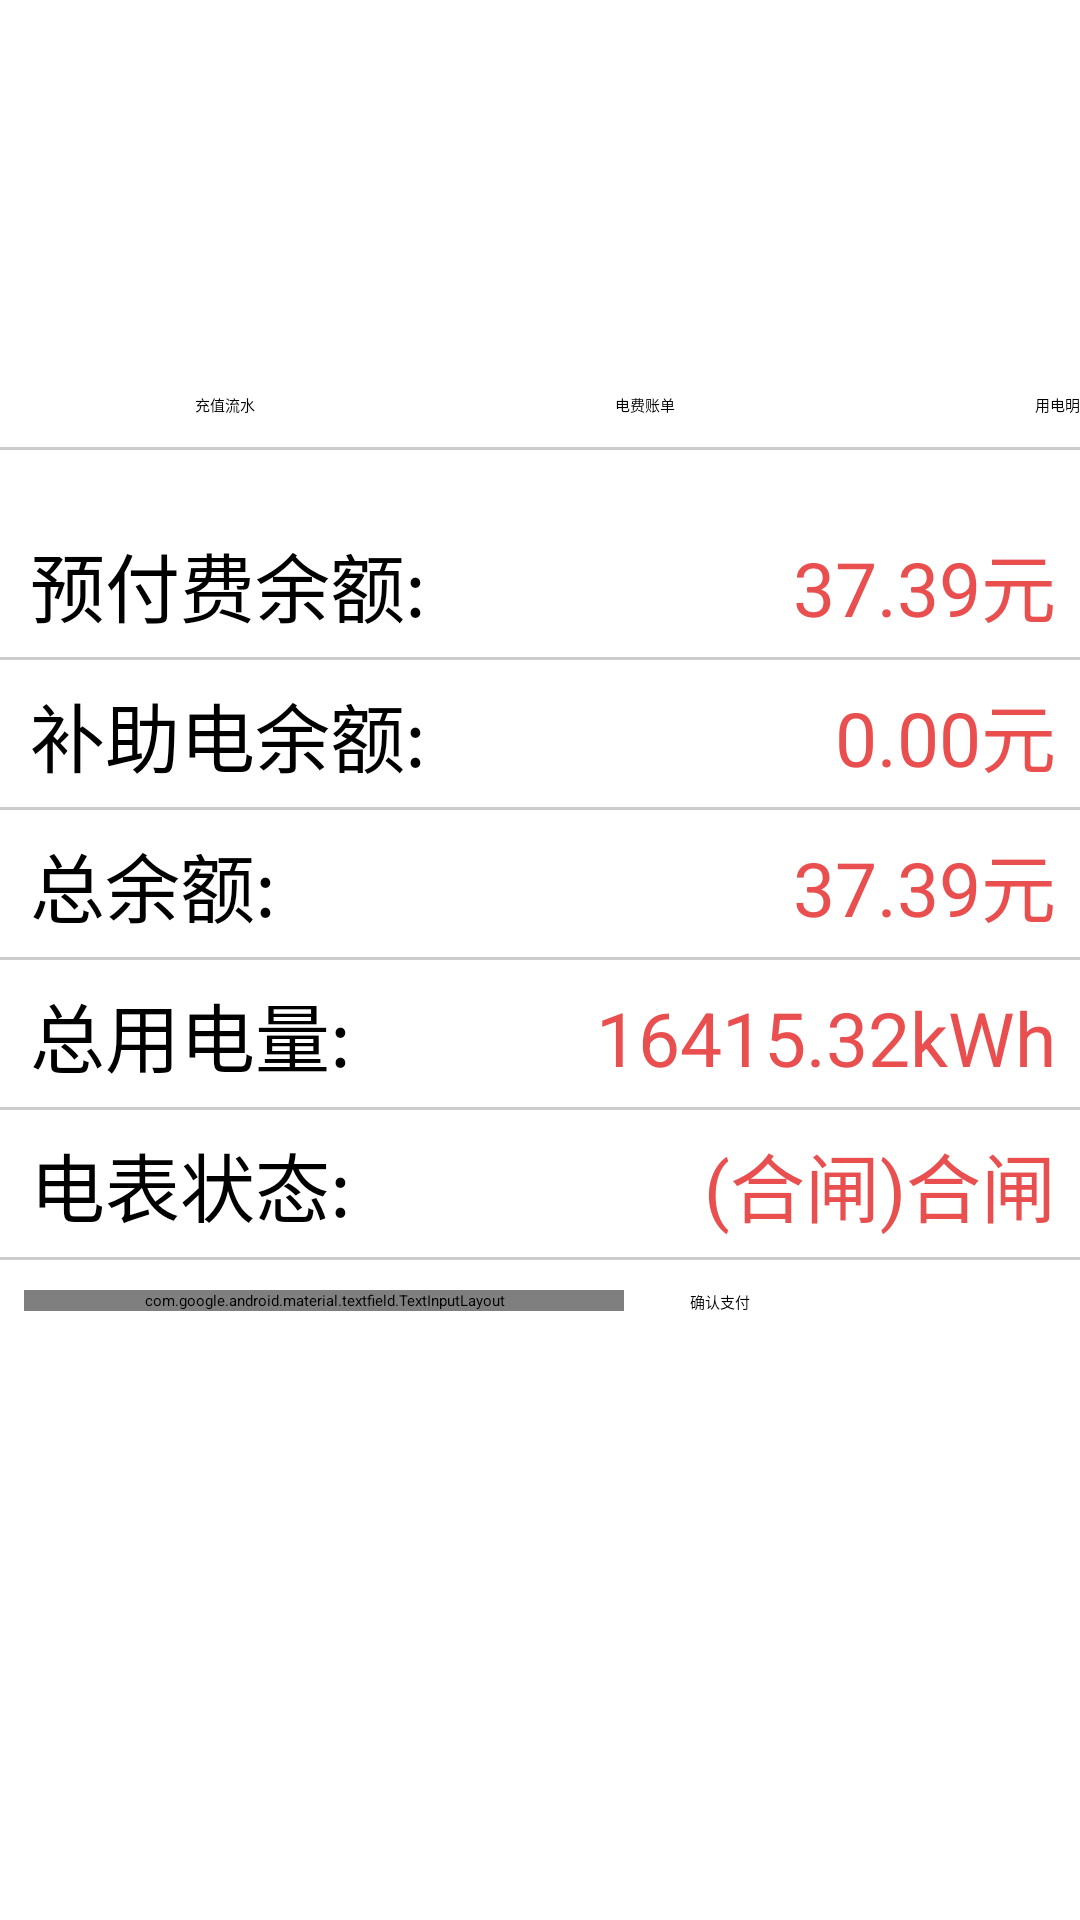

Here is an Android app screen rendered from its layout file. Give the layout XML and the strings, colors and styles it references.
<!-- AndroidManifest.xml: application theme Theme.SmartVillage -->
<!-- res/layout/activity_pay_fee.xml -->
<?xml version="1.0" encoding="utf-8"?>
<androidx.constraintlayout.widget.ConstraintLayout xmlns:android="http://schemas.android.com/apk/res/android"
    xmlns:app="http://schemas.android.com/apk/res-auto"
    xmlns:tools="http://schemas.android.com/tools"
    android:layout_width="match_parent"
    android:layout_height="match_parent"
    tools:context=".PayFeeActivity">


    <LinearLayout
        app:layout_constraintTop_toTopOf="parent"
        android:id="@+id/pay_fee_mohter"
        android:layout_width="match_parent"
        android:layout_height="150dp"
        android:background="@drawable/linerstroker">
        <LinearLayout
            android:layout_width="140dp"
            android:layout_height="wrap_content"
            android:orientation="vertical"
            android:id="@+id/insert_fee"
            android:clickable="true">


            
            <ImageView
                android:layout_width="match_parent"
                android:layout_height="120dp"
                android:contentDescription="@string/dashboard_test"


                app:srcCompat="@drawable/ic_pay_bill" />

            <TextView
                android:layout_width="match_parent"
                android:layout_height="30dp"
                android:layout_marginLeft="10dp"
                android:layout_marginTop="0dp"
                android:gravity="center"

                android:text="充值流水"

                android:textAppearance="?attr/textAppearanceHeadline6"/>
        </LinearLayout>
        <LinearLayout
            android:layout_width="140dp"
            android:layout_height="wrap_content"
            android:orientation="vertical"
            android:id="@+id/paybill"
            android:clickable="true">


            
            <ImageView
                android:layout_width="match_parent"
                android:layout_height="120dp"
                android:contentDescription="@string/dashboard_test"
                android:scaleType="centerCrop"

                app:srcCompat="@drawable/ic__pay_bill_2" />

            <TextView
                android:layout_width="match_parent"
                android:layout_height="30dp"
                android:layout_marginLeft="10dp"
                android:layout_marginTop="0dp"
                android:gravity="center"

                android:text="电费账单"

                android:textAppearance="?attr/textAppearanceHeadline6"/>
        </LinearLayout>
        <LinearLayout
            android:layout_width="140dp"
            android:layout_height="wrap_content"
            android:orientation="vertical"
            android:id="@+id/detail"
            android:clickable="true">


            
            <ImageView
                android:layout_width="match_parent"
                android:layout_height="120dp"
                android:contentDescription="@string/dashboard_test"
                android:scaleType="centerCrop"

                app:srcCompat="@drawable/ic_pay_detail" />

            <TextView
                android:layout_width="match_parent"
                android:layout_height="30dp"
                android:layout_marginLeft="10dp"
                android:layout_marginTop="0dp"
                android:gravity="center"

                android:text="用电明细"

                android:textAppearance="?attr/textAppearanceHeadline6"/>
        </LinearLayout>
    </LinearLayout>

    <LinearLayout
        android:layout_marginTop="20dp"
        android:layout_width="match_parent"
        android:layout_height="250dp"
        android:id="@+id/pay_fee_brother"
        android:orientation="vertical"
        android:background="@drawable/linertopstroker"
        app:layout_constraintTop_toBottomOf="@id/pay_fee_mohter">
        <LinearLayout
            android:layout_width="match_parent"
            android:layout_height="50dp"
            android:background="@drawable/linerstroker"
            android:orientation="horizontal">
            <TextView
                android:layout_width="150dp"
                android:layout_height="50dp"
                android:layout_marginLeft="10dp"
                android:layout_marginTop="0dp"
                android:gravity="center_vertical"
                android:textSize="25dp"
                android:text="预付费余额:"
                android:textAppearance="?attr/textAppearanceHeadline6"/>
            <TextView
                android:layout_marginRight="8dp"
                android:layout_width="match_parent"
                android:layout_height="50dp"
                android:layout_marginLeft="10dp"
                android:layout_marginTop="0dp"
                android:gravity="right"
                android:textSize="25dp"
                android:text="37.39元"
                android:textColor="@color/red"
                android:textAppearance="?attr/textAppearanceHeadline6"/>
        </LinearLayout>
        <LinearLayout
            android:layout_width="match_parent"
            android:layout_height="50dp"
            android:background="@drawable/linerstroker"
            android:orientation="horizontal">
            <TextView
                android:layout_width="150dp"
                android:layout_height="50dp"
                android:layout_marginLeft="10dp"
                android:layout_marginTop="0dp"
                android:gravity="center_vertical"
                android:textSize="25dp"
                android:text="补助电余额:"
                android:textAppearance="?attr/textAppearanceHeadline6"/>
            <TextView
                android:layout_marginRight="8dp"
                android:layout_width="match_parent"
                android:layout_height="50dp"
                android:layout_marginLeft="10dp"
                android:layout_marginTop="0dp"
                android:gravity="right"
                android:textSize="25dp"
                android:text="0.00元"
                android:textColor="@color/red"
                android:textAppearance="?attr/textAppearanceHeadline6"/>
        </LinearLayout>
        <LinearLayout
            android:layout_width="match_parent"
            android:layout_height="50dp"
            android:background="@drawable/linerstroker"
            android:orientation="horizontal">
            <TextView
                android:layout_width="150dp"
                android:layout_height="50dp"
                android:layout_marginLeft="10dp"
                android:layout_marginTop="0dp"
                android:gravity="center_vertical"
                android:textSize="25dp"
                android:text="总余额:"
                android:textAppearance="?attr/textAppearanceHeadline6"/>
            <TextView
                android:layout_marginRight="8dp"
                android:layout_width="match_parent"
                android:layout_height="50dp"
                android:layout_marginLeft="10dp"
                android:layout_marginTop="0dp"
                android:gravity="right"
                android:textSize="25dp"
                android:text="37.39元"
                android:textColor="@color/red"
                android:textAppearance="?attr/textAppearanceHeadline6"/>
        </LinearLayout>
        <LinearLayout
            android:layout_width="match_parent"
            android:layout_height="50dp"
            android:background="@drawable/linerstroker"
            android:orientation="horizontal">
            <TextView
                android:layout_width="150dp"
                android:layout_height="50dp"
                android:layout_marginLeft="10dp"
                android:layout_marginTop="0dp"
                android:gravity="center_vertical"
                android:textSize="25dp"
                android:text="总用电量:"
                android:textAppearance="?attr/textAppearanceHeadline6"/>
            <TextView
                android:layout_marginRight="8dp"
                android:layout_width="match_parent"
                android:layout_height="50dp"
                android:layout_marginLeft="10dp"
                android:layout_marginTop="0dp"
                android:gravity="right"
                android:textSize="25dp"
                android:text="16415.32kWh"
                android:textColor="@color/red"
                android:textAppearance="?attr/textAppearanceHeadline6"/>
        </LinearLayout>
        <LinearLayout
            android:layout_width="match_parent"
            android:layout_height="50dp"
            android:background="@drawable/linerstroker"
            android:orientation="horizontal">
            <TextView
                android:layout_width="150dp"
                android:layout_height="50dp"
                android:layout_marginLeft="10dp"
                android:layout_marginTop="0dp"
                android:gravity="center_vertical"
                android:textSize="25dp"
                android:text="电表状态:"
                android:textAppearance="?attr/textAppearanceHeadline6"/>
            <TextView
                android:layout_marginRight="8dp"
                android:layout_width="match_parent"
                android:layout_height="50dp"
                android:layout_marginLeft="10dp"
                android:layout_marginTop="0dp"
                android:gravity="right"
                android:textSize="25dp"
                android:text="(合闸)合闸"
                android:textColor="@color/red"
                android:textAppearance="?attr/textAppearanceHeadline6"/>
        </LinearLayout>
    </LinearLayout>

    <LinearLayout
        android:orientation="horizontal"
        app:layout_constraintTop_toBottomOf="@id/pay_fee_brother"
        android:layout_width="match_parent"
        android:layout_height="200dp">

        <LinearLayout
            android:layout_width="match_parent"
            android:layout_height="wrap_content">
            <com.google.android.material.textfield.TextInputLayout
                android:id="@+id/update_old_password"
                app:layout_constraintTop_toTopOf="parent"
                app:layout_constraintStart_toStartOf="parent"
                app:layout_constraintEnd_toEndOf="parent"
                android:layout_width="200dp"
                android:layout_height="wrap_content"
                android:layout_marginTop="10dp"
                android:layout_marginLeft="8dp"
                app:helperText="请输入充值的费用,单位元"
                android:hint="费用"
                style="@style/Widget.MaterialComponents.TextInputLayout.OutlinedBox">

                <com.google.android.material.textfield.TextInputEditText
                    android:id="@+id/pay_bill_number"
                    android:layout_width="match_parent"
                    android:layout_height="wrap_content"
                    android:inputType="text"
                    />
            </com.google.android.material.textfield.TextInputLayout>
            <Button
                android:id="@+id/pay_bill_comfirm"
                app:icon = "@drawable/ic_done_fill0_wght400_grad0_opsz48"
                android:layout_marginTop="10dp"
                android:layout_marginLeft="10dp"
                android:layout_width="wrap_content"
                android:layout_height="wrap_content"
                android:text="确认支付"
                style="@style/Widget.MaterialComponents.Button.Icon"
                />
        </LinearLayout>

    </LinearLayout>
</androidx.constraintlayout.widget.ConstraintLayout>
<!-- resources referenced by this layout -->
<resources>
  <color name="red">#e94f4f</color>
  <!-- drawable ic__pay_bill_2: vector/xml drawable (drawable, 2863 chars, omitted) -->
  <!-- drawable ic_done_fill0_wght400_grad0_opsz48 (drawable) -->
  <vector android:height="24dp" android:viewportHeight="48"
      android:viewportWidth="48" android:width="24dp" xmlns:android="http://schemas.android.com/apk/res/android">
      <path android:fillColor="#FF000000" android:pathData="M18.9,35.7 L7.7,24.5 9.85,22.35 18.9,31.4 38.1,12.2 40.25,14.35Z"/>
  </vector>
  <!-- drawable ic_pay_bill (drawable) -->
  <vector xmlns:android="http://schemas.android.com/apk/res/android"
      android:width="16dp"
      android:height="16dp"
      android:viewportWidth="1024"
      android:viewportHeight="1024">
    <path
        android:pathData="M852.8,634.9a359.7,359.7 0,0 0,18.2 -172.3,362.7 362.7,0 1,0 -359.2,412.2v64a427.5,427.5 0,1 1,401.1 -282,32 32,0 0,1 -43.4,18 31.9,31.9 0,0 1,-16.7 -39.9zM850.1,892.9c0.4,1 0.9,2 1.2,3a32,32 0,0 1,1.9 9.6v1.1a32,32 0,0 1,-32 32L512,938.6v-64h232.5l-51.4,-51.4a31.9,31.9 0,0 1,0 -45.1l0.1,-0.1a31.9,31.9 0,0 1,45.1 0l105.7,105.7c0.6,0.6 0.7,1.3 1.3,1.9a32.4,32.4 0,0 1,4.8 7.4z"
        android:fillColor="#333333"/>
    <path
        android:pathData="M629.5,548.3h-86.4v-52.3h86.4a30.4,30.4 0,1 0,0 -60.7h-48.3l65.6,-62.9a26.3,26.3 0,0 0,8.1 -19.2,32.2 32.2,0 0,0 -52.7,-23.9l-90.7,86.9 -88.9,-85.3a32.6,32.6 0,0 0,-44.7 0,29.6 29.6,0 0,0 0,43l63.9,61.2h-48.3a30.4,30.4 0,1 0,0 60.7h86.4V548.3h-86.4a30.4,30.4 0,1 0,0 60.7h86.4v63.9a31.6,31.6 0,0 0,63.2 0v-63.9h86.4a30.4,30.4 0,1 0,0 -60.7z"
        android:fillColor="#FF9C00"/>
  </vector>
  <!-- drawable ic_pay_detail: vector/xml drawable (drawable, 2895 chars, omitted) -->
  <!-- drawable linerstroker (drawable) -->
  <layer-list xmlns:android="http://schemas.android.com/apk/res/android" >
      
      <item>
          <shape>
              <solid android:color="#cccccc" />
          </shape>
      </item>
      
      <item android:bottom="1dp"> 
          <shape>
              <solid android:color="#ffffff" />
          </shape>
      </item>
  </layer-list>
  <!-- drawable linertopstroker (drawable) -->
  <layer-list xmlns:android="http://schemas.android.com/apk/res/android" >
      
      <item>
          <shape>
              <solid android:color="#cccccc" />
          </shape>
      </item>
      
      <item android:top="2dp"> 
          <shape>
              <solid android:color="#ffffff" />
          </shape>
      </item>
  </layer-list>
  <string name="dashboard_test">hello</string>
</resources>
